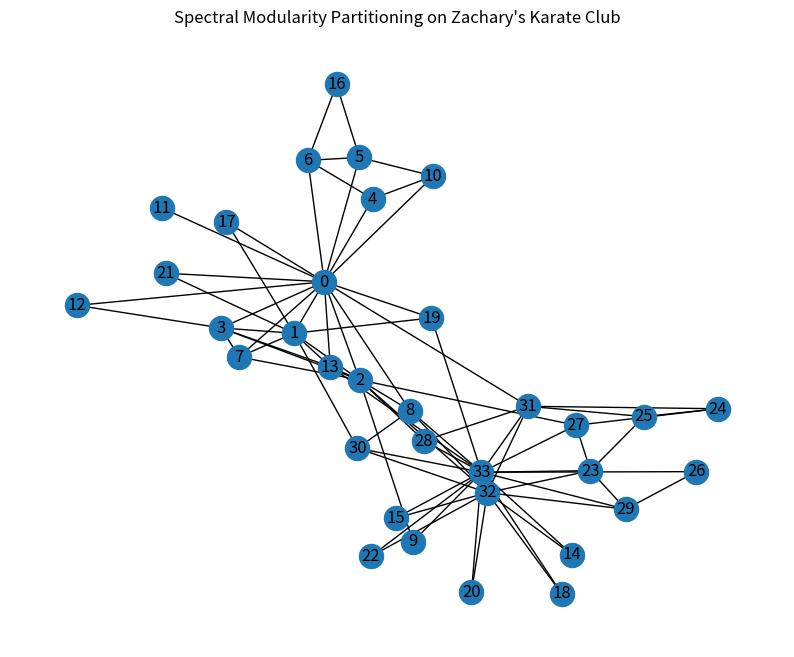
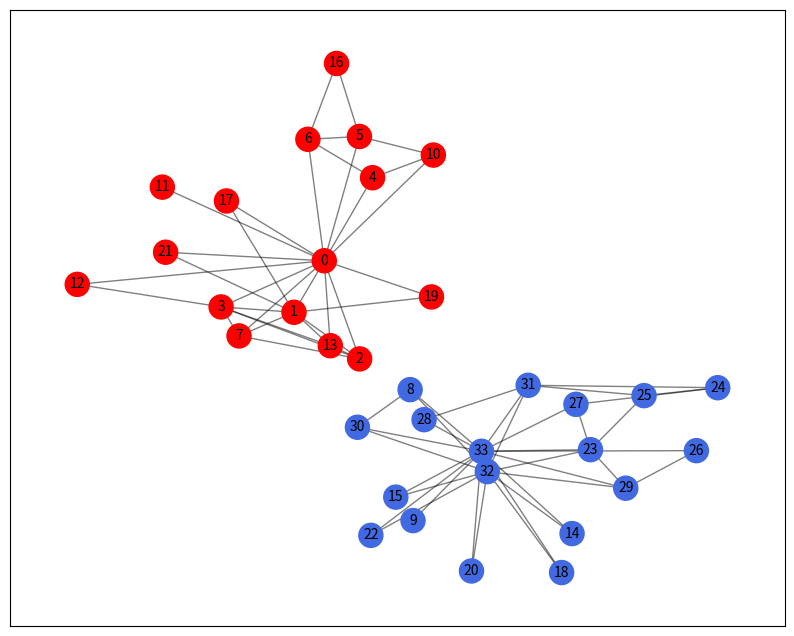
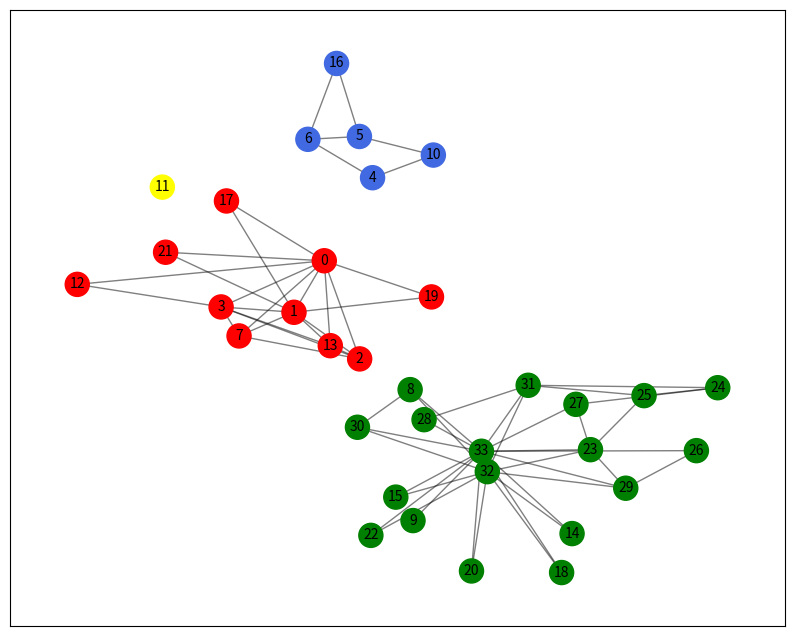
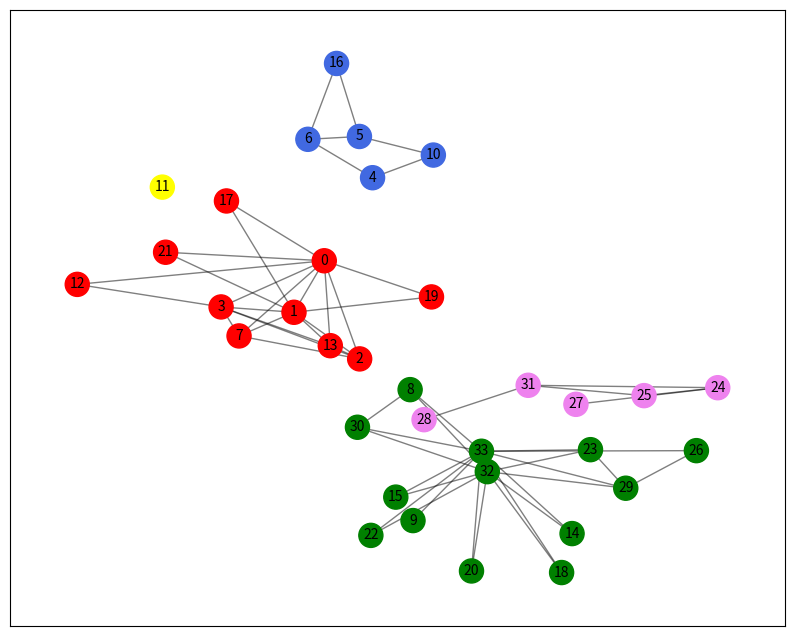
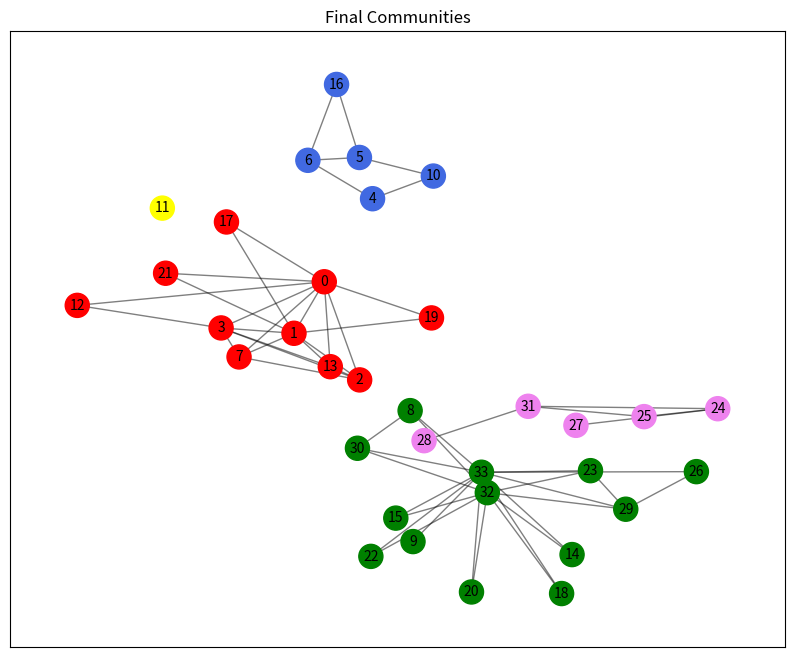
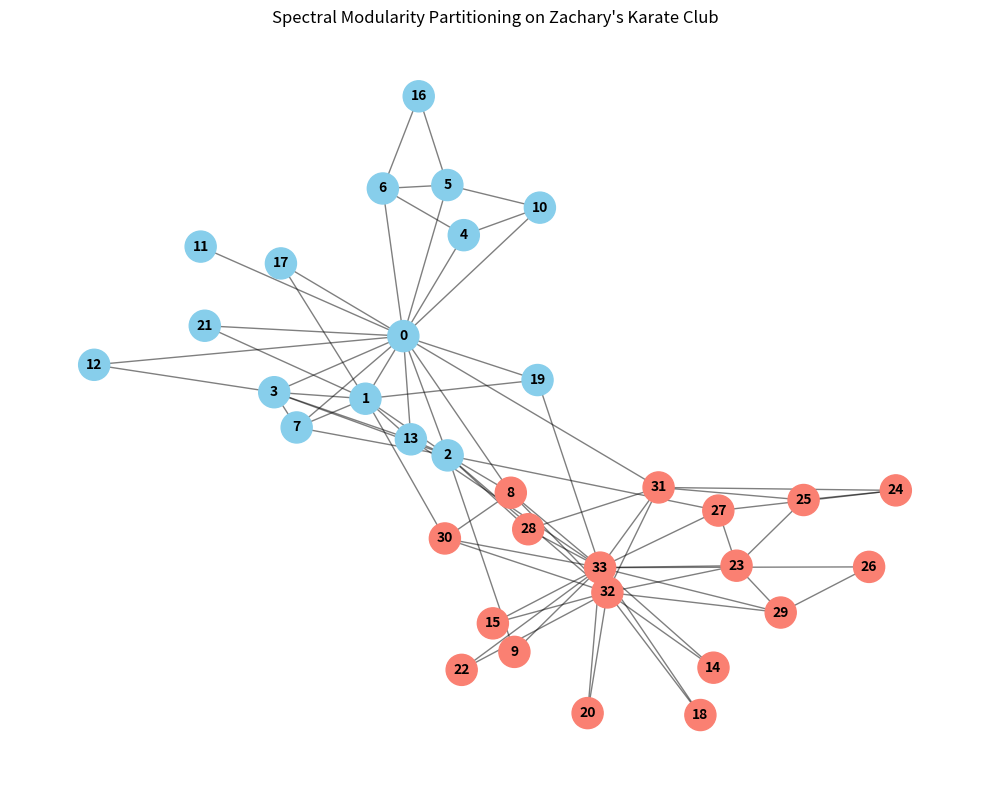

Write Python code to recreate these figures, in order.
import networkx as nx
import numpy as np
import matplotlib.pyplot as plt
#%%
G = nx.karate_club_graph()
H = nx.karate_club_graph()
fish = []
e = 2
colours = ["Red","RoyalBlue","Green","Yellow","Violet"]

def Master_B (A,m):
    global Master_B
    
    k = np.sum(A, axis = 1)
    B = A - ((np.outer(k,k))/(2*m))
    Master_B = B

def Calc_B (g):
    global Master_B
    
    C = list(g.nodes)
    Idx = np.ix_(*(C,C))
    return Master_B[Idx]
    
def Mod (B , m):
    
    eigvalues , eigvectors = np.linalg.eigh(B)
    
    try:
        ev_max = np.max(eigvalues)
    except ValueError:
        ev_max = 0
    
    if ev_max > 0:
        ev_maxid = np.argmax(eigvalues)
        u = eigvectors[:,ev_maxid]
        s = ((u > 0).astype(int) * 2) - 1
        return s
    else:
        return np.zeros(1)

def parti (A,g,m):
    
    B = Calc_B(g)
    s = Mod(B, m)
    
    if s.any() == bool(np.False_):
        C1, C2 = [], []
        
    else:
        community_dict = {node:int(val) for node, val in zip(g.nodes(), s.flatten())}
        C1, C2 = [], []
        for i in community_dict.keys():
            if community_dict[i] == 1:
                C1.append(i)
            elif community_dict[i] == -1:
                C2.append(i)
    return C1, C2

def re(A,C1,C2):
    H = G.copy()
    I = G.copy()
    J = G.copy()
    K = G.copy()
    
    H.remove_nodes_from(C1)
    I.remove_nodes_from(C2)

    J.remove_edges_from(H.edges(data=True))
    J.remove_edges_from(I.edges(data=True))
    K.remove_edges_from(J.edges)
        
    return K
    
def plot(g):
    global e
    global pos
    global H
    global colours
    global Col
    global compo
    
    H1 = H.copy()
    g1 = g.copy()
    J = H.copy()
    K = H.copy()
       
    H1.remove_nodes_from(g1)

    J.remove_edges_from(g1.edges(data=True))
    J.remove_edges_from(H1.edges(data=True))
    K.remove_edges_from(J.edges)
    
    if nx.utils.graphs_equal(K,H):
        return
    H = K
    
    Col = ["Grey"]*34
    z=0
    compo = list(nx.connected_components(K))
    for i in compo:
        for j in i:
            Col[j] = colours[z]
        z += 1    
        
    plt.figure(e, figsize=(10,8))
    nx.draw_networkx_nodes(K, pos ,node_color = Col, node_size=300)
    nx.draw_networkx_edges(K, pos, alpha=0.5)
    nx.draw_networkx_labels(K, pos, font_size=10)
    e += 1
    
def graph(G,m):
    global fish
    global e
    global pos

    A = nx.to_numpy_array(G, weight="none") #into numpy matrix
    C1,C2 = [],[]
    C1, C2 = parti(A,G,m)
    if C1 == [] or C2 == []:
        return G
    else:
        K = re(G, C1, C2)
        plot(K)

        Subg1 = K.subgraph(C1).copy()
        Subg2 = K.subgraph(C2).copy()
        
        subg1 = graph(Subg1,m)
        subg2 = graph(Subg2,m)
        K = nx.compose(subg1, subg2)
        
        return K
        
def Gra(G):
    A = nx.to_numpy_array(G, weight="none") #into numpy matrix 
    m = (np.sum(A))/2
    Master_B(A,m)
    return graph(G,m)

plt.figure(figsize=(10, 8))
plt.title("Spectral Modularity Partitioning on Zachary's Karate Club")

pos = nx.spring_layout(G, seed=42)
plt.figure(1)
nx.draw(G,pos, with_labels=True)

g = Gra(G)

plt.figure(e, figsize=(10,8))
plt.title("Final Communities")
nx.draw_networkx_nodes(G, pos,node_color = Col, node_size=300)
nx.draw_networkx_edges(g, pos, alpha=0.5)
nx.draw_networkx_labels(g, pos, font_size=10)
plt.plot()

print(nx.algorithms.community.modularity(G,compo))
#%%

def spectral_modularity_bisection(G):
    """Performs community bisection on a graph using the leading eigenvector

    of the modularity matrix.
    """
    # 1. Get the adjacency matrix (A) and basic properties
    A = nx.to_numpy_array(G)
    nodes = list(G.nodes())
    n = len(nodes)
    degrees = np.sum(A, axis=1)
    m = np.sum(degrees) / 2

    # 2. Construct the Modularity Matrix (B)
    # B_ij = A_ij - (k_i * k_j) / 2m
    expected_edges = np.outer(degrees, degrees) / (2 * m)
    B = A - expected_edges

    # 3. Compute eigenvalues and eigenvectors
    eigenvalues, eigenvectors = np.linalg.eigh(B)

    # 4. Find the leading eigenvector (corresponding to the largest eigenvalue)
    # np.linalg.eigh returns eigenvalues in ascending order, so the last one is the largest
    idx = np.argmax(eigenvalues)
    leading_eigenvector = eigenvectors[:, idx]

    # 5. Assign nodes to communities based on the sign of the eigenvector elements
    community_1 = []
    community_2 = []

    for i, node in enumerate(nodes):
        if leading_eigenvector[i] >= 0:
            community_1.append(node)
        else:
            community_2.append(node)

    return community_1, community_2, leading_eigenvector


# Initialize the classic Zachary's Karate Club graph
G = nx.karate_club_graph()

# Run the spectral modularity algorithm
comm1, comm2, leading_vec = spectral_modularity_bisection(G)

# Prepare node colors for visualization based on community assignment
node_colors = []
for node in G.nodes():
    if node in comm1:
        node_colors.append("skyblue")
    else:
        node_colors.append("salmon")

# Print details to console
print(f"Community 1 (Size {len(comm1)}): {comm1}")
print(f"Community 2 (Size {len(comm2)}): {comm2}")

# Plot the partitioned graph
plt.figure(figsize=(10, 8))
plt.title("Spectral Modularity Partitioning on Zachary's Karate Club")

# Use a spring layout for reproducible node positioning
pos = nx.spring_layout(G, seed=42)

# Draw the network elements
nx.draw_networkx_nodes(G, pos, node_color=node_colors, node_size=500)
nx.draw_networkx_edges(G, pos, alpha=0.5)
nx.draw_networkx_labels(G, pos, font_size=10, font_weight="bold")

plt.axis("off")
plt.tight_layout()
plt.show()




#%%

G = nx.karate_club_graph()
G.remove_edge(32, 33)
g = G.edges
print(g)
#%%
'''
# 2. Inspect a node's alignment ('Mr. Hi' or 'Officer')
print(f"Node 5 belongs to: {G.nodes[5]['club']}")      # Output: 'Mr. Hi'
print(f"Node 9 belongs to: {G.nodes[9]['club']}")      # Output: 'Officer'

# 3. Color nodes based on their real faction split
color_map = []
for node in G.nodes:
    if G.nodes[node]['club'] == 'Mr. Hi':
        color_map.append('royalblue')
    else:
        color_map.append('red')

# 4. Plot the graph using a spring layout
pos = nx.spring_layout(G, seed = 69) # Consistent positioning
nx.draw(G, pos, node_color=color_map, with_labels=True, node_size=500, edge_color="gray")
plt.title("Zachary's Karate Club Split Factions")
plt.show()
'''
